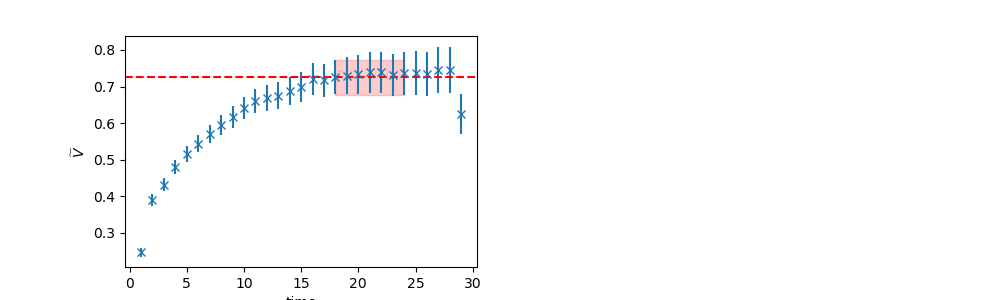

Data behind this chart, as committed beside it:
	EffectiveMass	Error	RegUp	RegLow
0	0.7254	0.04754	25	18
